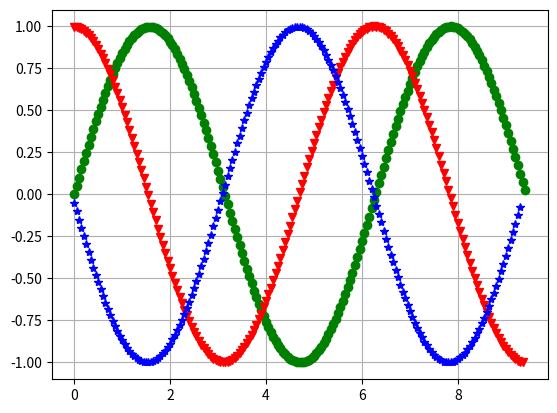

Source code (Python):
# -*- coding: utf-8 -*-
import numpy as np
import matplotlib.pyplot as plt

def mans_sinuss(x):
    k = 0
    a = (-1)**0*x**1/(1)
    S = a
    while k<500:
        k = k + 1
        R = (-1) * x**2 / ((2*k)*(2*k+1))
        a = a * R
        S = S + a
    return S


a = 0. #1.57 # pi/2
b = 3 * np.pi #4.71 # 3*pi/2
x = np.arange(a,b,0.05)
y = mans_sinuss(x)
plt.plot(x,y,'go')
plt.grid()
#plt.show()

n = len(x)
y_prim = []
for i in range (n-1):
    #print i, x[i], y[i],
    delta_x = x[i+1]-x[i]
    delta_y = y[i+1]-y[i]
    #y_prim = delta_y/delta_x
    #print y_prim
    y_prim.append(delta_y/delta_x)
    #print y_prim[i]

plt.plot(x[:n-1],y_prim, 'rv')
#plt.show()

y_2prim = []
for i in range(n-2):
    delta_y_prim = y_prim[i+1] - y_prim[i]
    delta_x_prim = x[i+1]-x[i]
    y_2prim.append(delta_y_prim/delta_x)
plt.plot(x[:n-2],y_2prim, 'b*')
plt.show()
